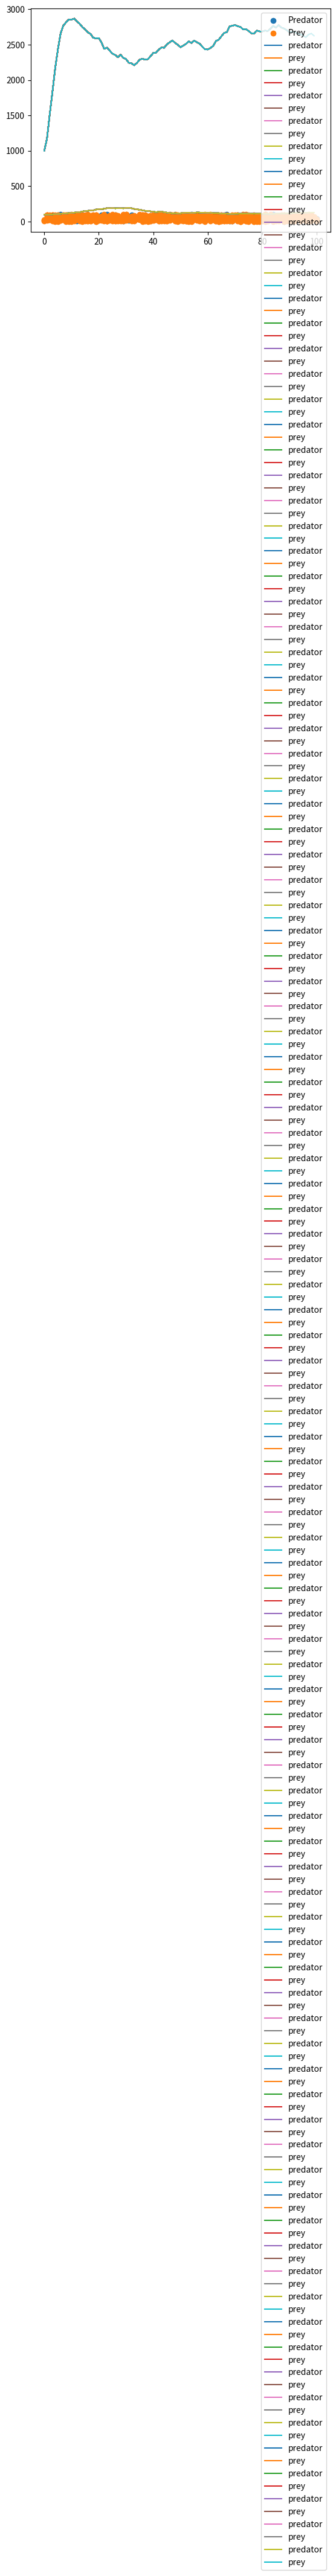

Python code for this plot:
# -*- coding: utf-8 -*-
"""
Created on Fri Jan  3 12:48:38 2020

@author: magopda
"""

from random import random
from random import sample
from pprint import pprint
from collections import defaultdict
import matplotlib.pyplot as plt

import matplotlib as mpl
from mpl_toolkits.mplot3d import Axes3D

INSTILLINGER = {
        'xdim' : 100,
        'ydim' : 100,
        'startPredator' : 100,
        'startPrey' : 1000,
        'startMettPredator' : 20,
        'startMettPrey' : 10,
        'vx' : 10,
        'vy' : 10,
        'gressOverbefolkning' : 10,
        'gressMetthet' : 2
        }

class Verden(object):
    def __init__(self,xdim = INSTILLINGER['xdim'], ydim = INSTILLINGER['ydim'], startPredator = INSTILLINGER['startPredator'], startPrey = INSTILLINGER['startPrey']):
        self.xdim = xdim
        self.ydim = ydim
        self.posisjon = defaultdict(list)
        self.populasjon = []
        
        self.settOpp(startPredator,startPrey)
        self.hPrey = [self.nPrey()]
        self.hPredator = [self.nPredator()]
        
    def leggTilDyr(self,dyr):
        self.populasjon.append(dyr)

    def settOpp(self, nPredator = 5, nPrey =5):
        [Predator(self,startmett=2*INSTILLINGER['startMettPredator']*random()) for i in range(nPredator)]
        [Prey(self,startmett = 2*INSTILLINGER['startMettPrey']*random()) for i in range(nPrey)]
    
    def __str__(self):
        return str(self.populasjon)
    
    def __repr__(self):
        return str(self)
    
    def flytt(self):
        aktive = self.populasjon
        for individ in aktive:
            individ.flytt()           
        #self.plot()
        self.plotHistorie()
        

    def plot(self):
        xPredator= [individ.pos[0] for individ in self.populasjon if type(individ) == Predator]
        yPredator= [individ.pos[1] for individ in self.populasjon if type(individ) == Predator]

        xPrey= [individ.pos[0] for individ in self.populasjon if type(individ) == Prey]
        yPrey= [individ.pos[1] for individ in self.populasjon if type(individ) == Prey]
        
        plt.scatter(xPredator,yPredator,label="Predator")
        plt.scatter(xPrey,yPrey,label="Prey")
        #plt.legend()
        plt.show()
        
    def iterer(self,T):
        
        for i in range(T):
            print("Iterasjon:",str(i+1),"Predatorer:", self.nPredator(),"Prey:",self.nPrey())
            self.flytt()
            self.hPredator.append(self.nPredator())
            self.hPrey.append(self.nPrey())
        #print(self)
        

    def plotHistorie(self):
        plt.plot(self.hPredator, label="predator")
        plt.plot(self.hPrey, label= "prey")
        plt.legend()
        plt.show()

    def nPredator(self):
        return len([individ for individ in self.populasjon if type(individ) == Predator])
        
    def nPrey(self):
        return len([individ for individ in self.populasjon if type(individ) == Prey])

    def plotPP(self):
        plt.plot(jorden.hPredator,jorden.hPrey)
        plt.show()

    def plotPP3D(self):
        fig = plt.figure()
        ax = fig.gca(projection='3d')
        ax.plot(self.hPredator,self.hPrey,range(len(jorden.hPredator)))
        plt.show()
        
class Dyr(object):

    nDyr = 0

    def __init__(self, verden, startx=None, starty=None, startmett = 10,  vx = None, vy = None):

        type(self).nDyr += 1
        
        self.idDyr = self.nDyr
                     
        self.verden = verden

        if startx == None:
            x = random()*self.verden.xdim
        else:
            x = startx
            
        if starty == None:
            y = random()*self.verden.ydim
        else:
            y = starty

        self.pos = (int(round(x)),int(round(y)))
        
        if vx == None: vx = INSTILLINGER['vx']
        if vy == None: vy = INSTILLINGER['vy']
    
        self.vx = int(round(vx))
        self.vy = int(round(vy))
        
        self.mett = startmett
               
        verden.posisjon[self.pos].append(self)
        verden.populasjon.append(self)
        #print("Ny",self)

    def flytt(self):
        self.mett -= 1       
        
        if self.mett <0:
            return self.dø()
        
        gpos = self.pos

        tvx = int(round(self.vx*(2*random()-1)))
        tx = self.pos[0] + tvx
        if tx < 0:
            tx=-tvx-self.pos[0]
        elif tx > self.verden.xdim:
            tx = 2*self.verden.xdim-tvx-self.pos[0]
            
        tvy = int(round(self.vy*(2*random()-1)))
        ty = self.pos[0] + tvy
        if ty < 0:
            ty=-tvy-self.pos[0]
        elif ty > self.verden.xdim:
            ty = 2*self.verden.xdim-tvy-self.pos[0]
                        
        self.pos = (tx,ty)
        
        naboer = self.verden.posisjon[self.pos].copy()
        [self.møt(individ) for individ in naboer]
        
        self.verden.posisjon[gpos].remove(self)
        self.verden.posisjon[self.pos].append(self)

    def former(self,partner):
        if(self.mett >1 and partner.mett >1):
            
            self.mett = self.mett/2
            partner.mett = partner.mett/2
            #print("Hanky Panky:", self,"og",partner)
            self.__class__(self.verden,self.pos[0],self.pos[1],self.mett)
        
    def dø(self):
        self.verden.populasjon.remove(self)
        self.verden.posisjon[self.pos].remove(self)
        #print(self,"døde")
        return 0
    
    def møt(self, individ):
        if type(self) == type(individ):
            self.former(individ)

    def __str__(self):
        return type(self).__name__ + str(self.idDyr) + ": ["+str(self.mett)+"]"  + str(self.pos) + "("+ str(self.vx) + ","+str(self.vy)+")"
 
    def __repr__(self):
        return str(self)


class Predator(Dyr):
    
    def spis(self,bytte):
        self.mett += bytte.mett/2
        bytte.dø()
        #print(self,"spiste",bytte)
        
        
    def møt(self,individ):
        if type(individ) == Predator:
            self.former(individ)
        elif type(individ) == Prey:
            self.spis(individ)
            
    
class Prey(Dyr):
    
    def flytt(self):
        super().flytt()
        if(len(self.verden.posisjon[self.pos])<INSTILLINGER['gressOverbefolkning']):
            self.mett += INSTILLINGER['gressMetthet']
            

jorden=Verden()
pprint(jorden)
jorden.plot()
jorden.iterer(100)


